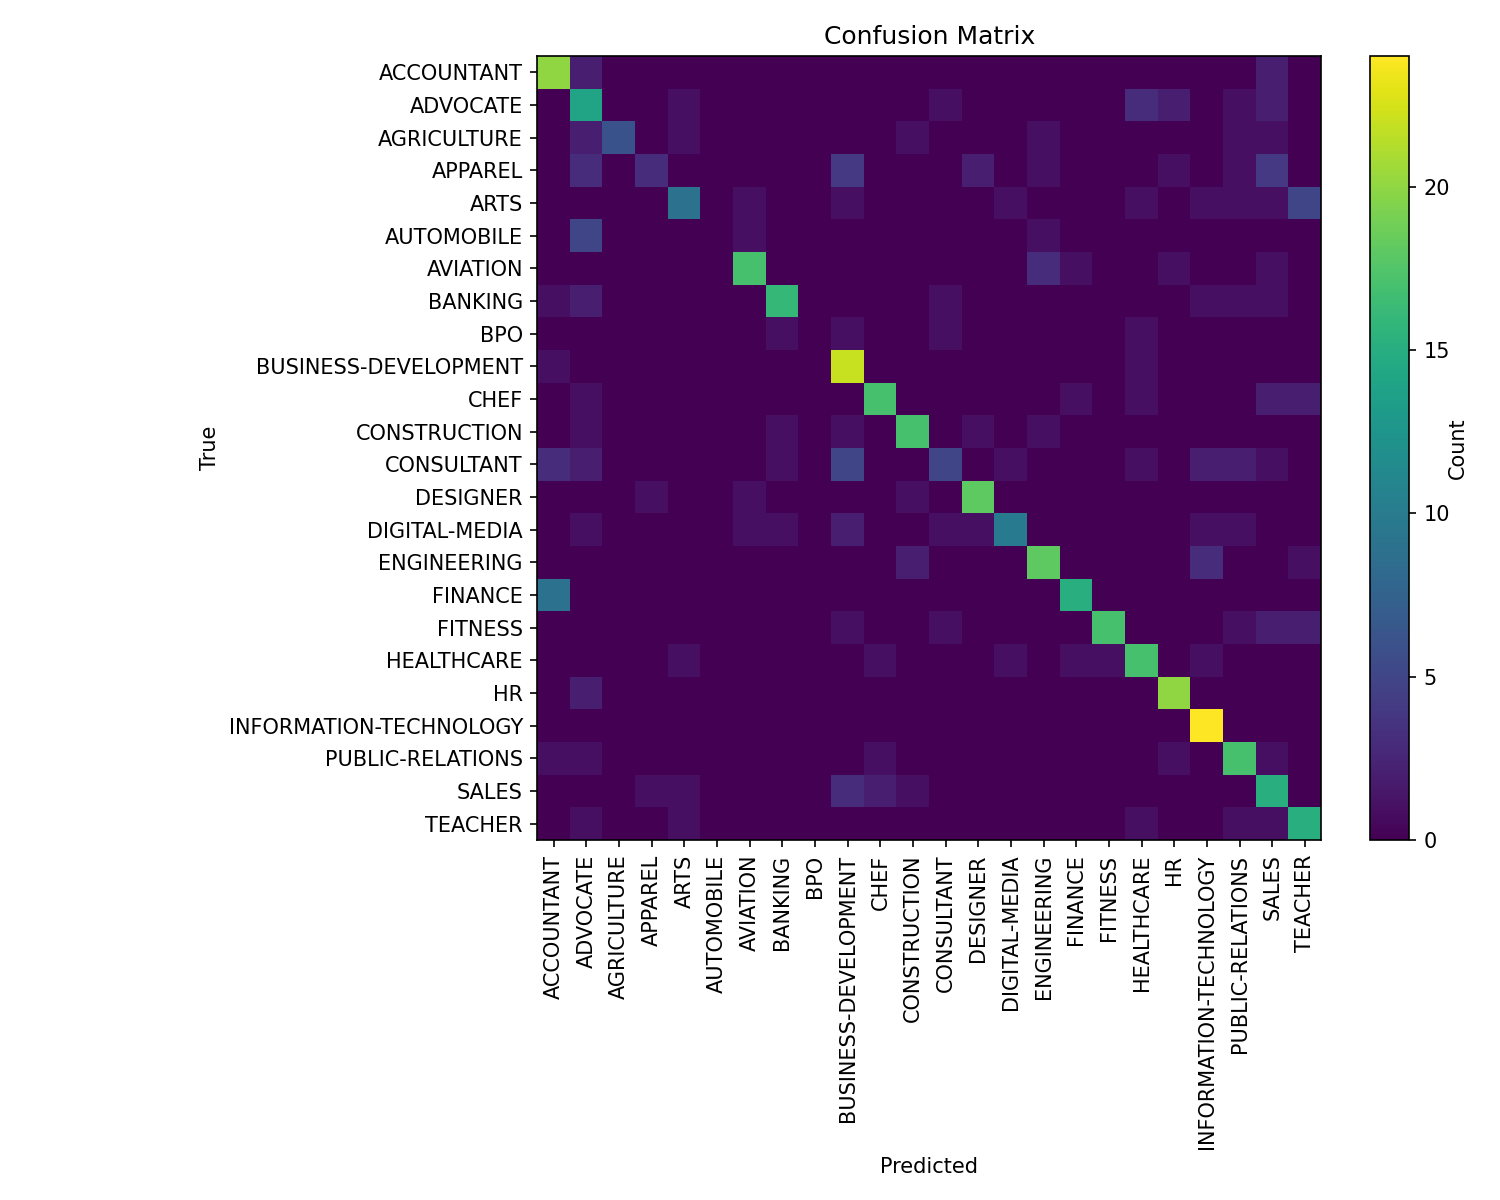

Data behind this chart, as committed beside it:
, ACCOUNTANT, ADVOCATE, AGRICULTURE, APPAREL, ARTS, AUTOMOBILE, AVIATION, BANKING, BPO, BUSINESS-DEVELOPMENT, CHEF, CONSTRUCTION, CONSULTANT, DESIGNER, DIGITAL-MEDIA, ENGINEERING, FINANCE, FITNESS, HEALTHCARE, HR, INFORMATION-TECHNOLOGY, PUBLIC-RELATIONS, SALES
ACCOUNTANT, 20, 2, 0, 0, 0, 0, 0, 0, 0, 0, 0, 0, 0, 0, 0, 0, 0, 0, 0, 0, 0, 0, 2
ADVOCATE, 0, 14, 0, 0, 1, 0, 0, 0, 0, 0, 0, 0, 1, 0, 0, 0, 0, 0, 3, 2, 0, 1, 2
AGRICULTURE, 0, 2, 6, 0, 1, 0, 0, 0, 0, 0, 0, 1, 0, 0, 0, 1, 0, 0, 0, 0, 0, 1, 1
APPAREL, 0, 3, 0, 3, 0, 0, 0, 0, 0, 4, 0, 0, 0, 2, 0, 1, 0, 0, 0, 1, 0, 1, 4
ARTS, 0, 0, 0, 0, 9, 0, 1, 0, 0, 1, 0, 0, 0, 0, 1, 0, 0, 0, 1, 0, 1, 1, 1
AUTOMOBILE, 0, 5, 0, 0, 0, 0, 1, 0, 0, 0, 0, 0, 0, 0, 0, 1, 0, 0, 0, 0, 0, 0, 0
AVIATION, 0, 0, 0, 0, 0, 0, 17, 0, 0, 0, 0, 0, 0, 0, 0, 3, 1, 0, 0, 1, 0, 0, 1
BANKING, 1, 2, 0, 0, 0, 0, 0, 16, 0, 0, 0, 0, 1, 0, 0, 0, 0, 0, 0, 0, 1, 1, 1
BPO, 0, 0, 0, 0, 0, 0, 0, 1, 0, 1, 0, 0, 1, 0, 0, 0, 0, 0, 1, 0, 0, 0, 0
BUSINESS-DEVELOPMENT, 1, 0, 0, 0, 0, 0, 0, 0, 0, 22, 0, 0, 0, 0, 0, 0, 0, 0, 1, 0, 0, 0, 0
CHEF, 0, 1, 0, 0, 0, 0, 0, 0, 0, 0, 17, 0, 0, 0, 0, 0, 1, 0, 1, 0, 0, 0, 2
CONSTRUCTION, 0, 1, 0, 0, 0, 0, 0, 1, 0, 1, 0, 17, 0, 1, 0, 1, 0, 0, 0, 0, 0, 0, 0
CONSULTANT, 3, 2, 0, 0, 0, 0, 0, 1, 0, 5, 0, 0, 5, 0, 1, 0, 0, 0, 1, 0, 2, 2, 1
DESIGNER, 0, 0, 0, 1, 0, 0, 1, 0, 0, 0, 0, 1, 0, 18, 0, 0, 0, 0, 0, 0, 0, 0, 0
DIGITAL-MEDIA, 0, 1, 0, 0, 0, 0, 1, 1, 0, 2, 0, 0, 1, 1, 10, 0, 0, 0, 0, 0, 1, 1, 0
ENGINEERING, 0, 0, 0, 0, 0, 0, 0, 0, 0, 0, 0, 2, 0, 0, 0, 18, 0, 0, 0, 0, 3, 0, 0
FINANCE, 9, 0, 0, 0, 0, 0, 0, 0, 0, 0, 0, 0, 0, 0, 0, 0, 15, 0, 0, 0, 0, 0, 0
FITNESS, 0, 0, 0, 0, 0, 0, 0, 0, 0, 1, 0, 0, 1, 0, 0, 0, 0, 17, 0, 0, 0, 1, 2
HEALTHCARE, 0, 0, 0, 0, 1, 0, 0, 0, 0, 0, 1, 0, 0, 0, 1, 0, 1, 1, 17, 0, 1, 0, 0
HR, 0, 2, 0, 0, 0, 0, 0, 0, 0, 0, 0, 0, 0, 0, 0, 0, 0, 0, 0, 20, 0, 0, 0
INFORMATION-TECHNOLOGY, 0, 0, 0, 0, 0, 0, 0, 0, 0, 0, 0, 0, 0, 0, 0, 0, 0, 0, 0, 0, 24, 0, 0
PUBLIC-RELATIONS, 1, 1, 0, 0, 0, 0, 0, 0, 0, 0, 1, 0, 0, 0, 0, 0, 0, 0, 0, 1, 0, 17, 1
SALES, 0, 0, 0, 1, 1, 0, 0, 0, 0, 3, 2, 1, 0, 0, 0, 0, 0, 0, 0, 0, 0, 0, 15
TEACHER, 0, 1, 0, 0, 1, 0, 0, 0, 0, 0, 0, 0, 0, 0, 0, 0, 0, 0, 1, 0, 0, 1, 1
